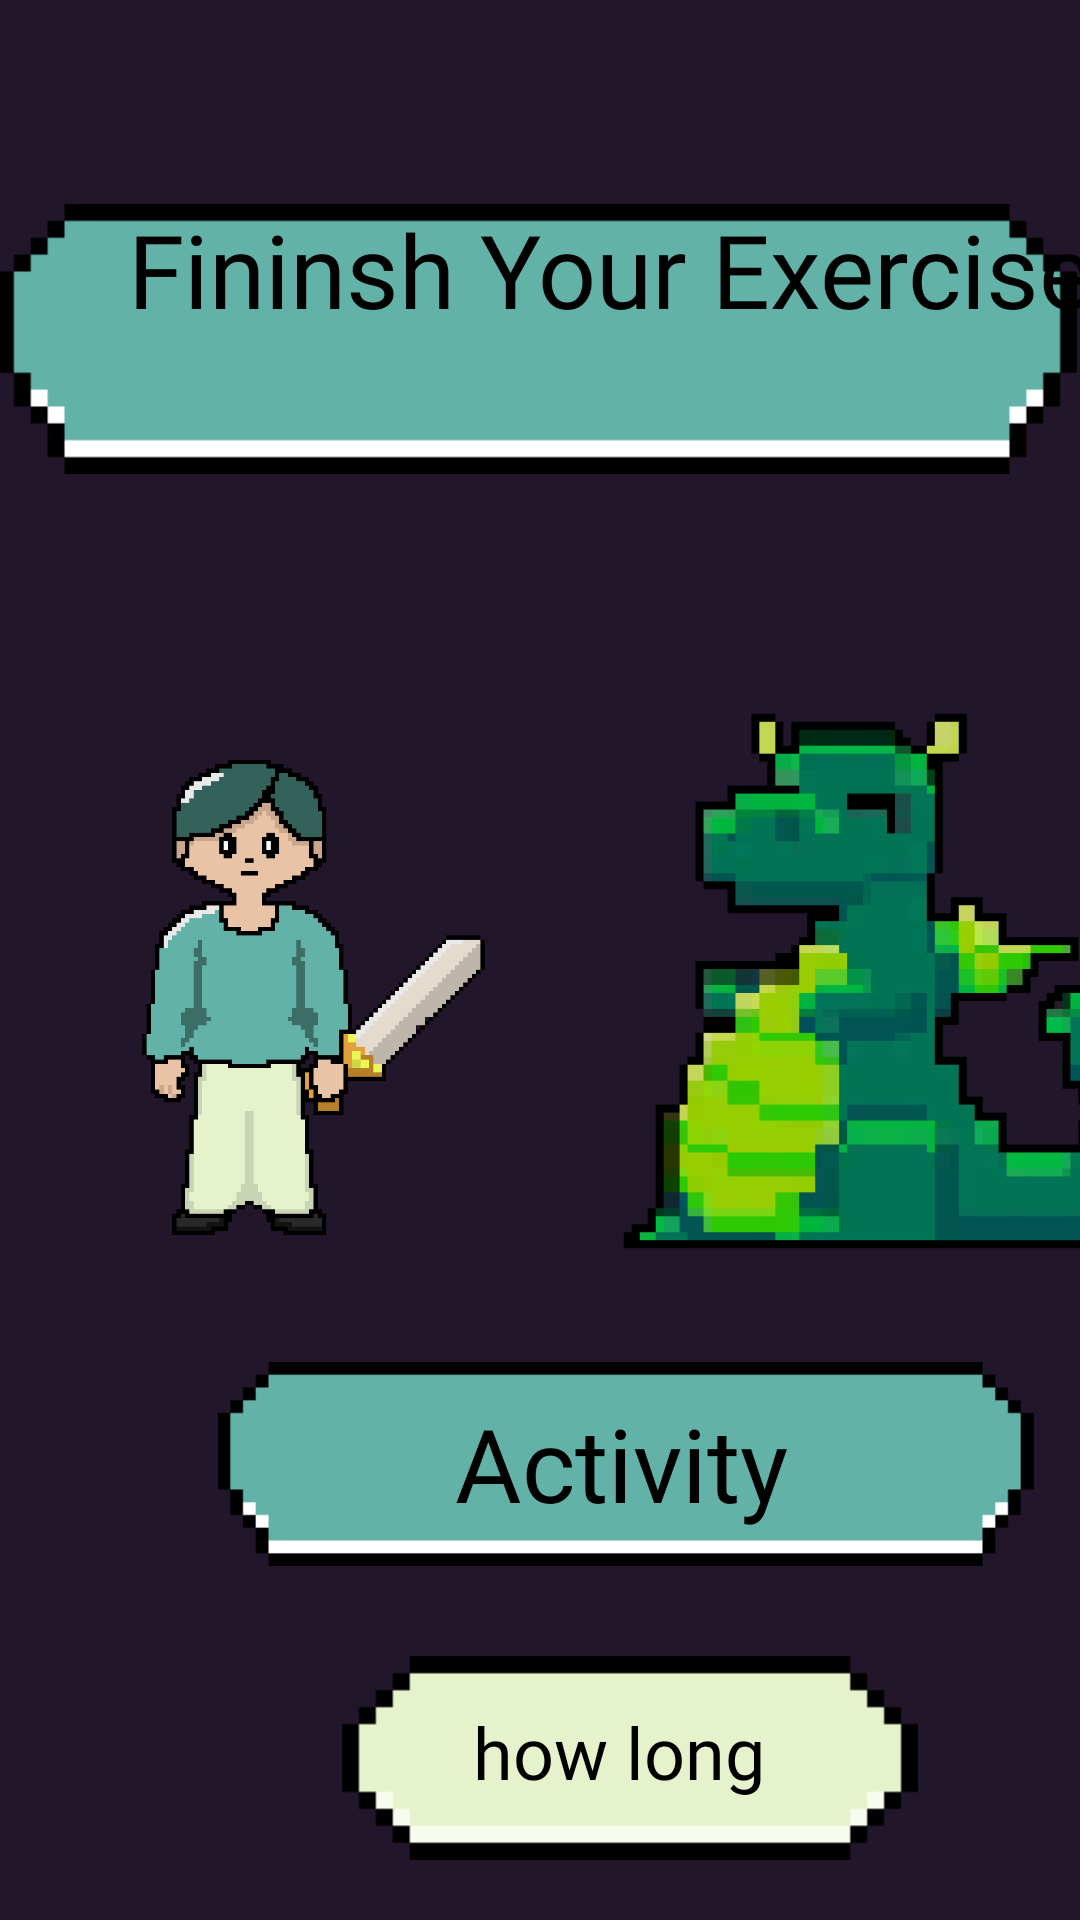

Reconstruct the res/layout file that produces this screen, plus the resources it refers to.
<!-- AndroidManifest.xml: application theme Theme.Calmate -->
<!-- res/layout/activity_exercize_wait.xml -->
<?xml version="1.0" encoding="utf-8"?>
<AbsoluteLayout xmlns:android="http://schemas.android.com/apk/res/android"
    xmlns:app="http://schemas.android.com/apk/res-auto"
    xmlns:tools="http://schemas.android.com/tools"
    android:id="@+id/main"
    android:layout_width="match_parent"
    android:layout_height="match_parent"
    android:background="#22162A"
    tools:context=".fininsh_your_exercise">

    <ImageView
        android:id="@+id/imageView22"
        android:layout_width="match_parent"
        android:layout_height="102dp"
        android:layout_x="-1dp"
        android:layout_y="62dp"
        app:srcCompat="@drawable/small_button" />

    <ImageView
        android:id="@+id/imageView35"
        android:layout_width="wrap_content"
        android:layout_height="275dp"
        android:layout_x="1dp"
        android:layout_y="166dp"
        app:srcCompat="@drawable/jungle"
        tools:srcCompat="@drawable/jungle" />

    <TextView
        android:id="@+id/textView7"
        android:layout_width="355dp"
        android:layout_height="wrap_content"
        android:layout_x="26dp"
        android:layout_y="67dp"
        android:fontFamily="@font/font_8_bit"
        android:gravity="center_horizontal"
        android:text="Fininsh Your Exercise"
        android:textColor="#000000"
        android:textSize="34sp" />

    <ImageView
        android:id="@+id/imageView39"
        android:layout_width="343dp"
        android:layout_height="68dp"
        android:layout_x="37dp"
        android:layout_y="454dp"
        app:srcCompat="@drawable/small_button" />

    <TextView
        android:id="@+id/exerciseTypeText"
        android:layout_width="258dp"
        android:layout_height="wrap_content"
        android:layout_x="78dp"
        android:layout_y="465dp"
        android:fontFamily="@font/font_8_bit"
        android:gravity="center_horizontal"
        android:text="Activity"
        android:textColor="#000000"
        android:textSize="34sp" />

    <ImageButton
        android:id="@+id/doneButton"
        android:layout_width="207dp"
        android:layout_height="74dp"
        android:layout_x="208dp"
        android:layout_y="764dp"
        android:backgroundTint="#00FFFFFF"
        android:scaleType="fitCenter"
        app:srcCompat="@drawable/yellow_small_button"
        tools:srcCompat="@drawable/yellow_small_button" />

    <TextView
        android:id="@+id/Textdone"
        android:layout_width="wrap_content"
        android:layout_height="wrap_content"
        android:layout_x="288dp"
        android:layout_y="791dp"
        android:fontFamily="@font/font_8_bit"
        android:text="Done"
        android:textColor="#000000"
        android:textSize="16sp" />

    <ImageView
        android:id="@+id/imageView40"
        android:layout_width="192dp"
        android:layout_height="76dp"
        android:layout_x="114dp"
        android:layout_y="548dp"
        app:srcCompat="@drawable/yellow_small_button" />

    <TextView
        android:id="@+id/exerciseMinutesText"
        android:layout_width="145dp"
        android:layout_height="50dp"
        android:layout_x="134dp"
        android:layout_y="559dp"
        android:fontFamily="@font/font_8_bit"
        android:gravity="center"
        android:text="how long"
        android:textColor="#000000"
        android:textSize="24sp" />

    <ImageView
        android:id="@+id/imageView41"
        android:layout_width="117dp"
        android:layout_height="251dp"
        android:layout_x="46dp"
        android:layout_y="207dp"
        app:srcCompat="@drawable/sword_man" />

    <ImageView
        android:id="@+id/imageView42"
        android:layout_width="218dp"
        android:layout_height="356dp"
        android:layout_x="184dp"
        android:layout_y="149dp"
        app:srcCompat="@drawable/dragon" />

</AbsoluteLayout>
<!-- resources referenced by this layout -->
<resources>
  <!-- drawable dragon: png bitmap (drawable, 7454 bytes) -->
  <!-- drawable small_button: png bitmap (drawable, 789 bytes) -->
  <!-- drawable sword_man: png bitmap (drawable, 7012 bytes) -->
  <!-- drawable yellow_small_button: png bitmap (drawable, 525 bytes) -->
  <style name="Theme.Calmate" parent="Base.Theme.Calmate" />
  <style name="Base.Theme.Calmate" parent="Theme.Material3.DayNight.NoActionBar">
          
          
      </style>
</resources>
